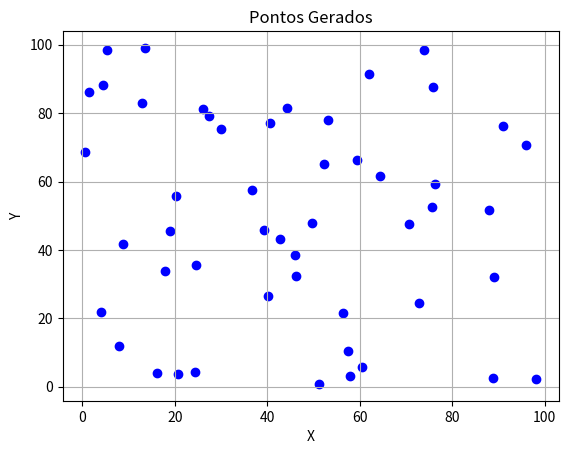

This chart was generated by the following Python code:
import random
import matplotlib.pyplot as plt

def generate_points(x_min, x_max, y_min, y_max, num_points, distribution='random'):
    """
    Gera pontos dentro de uma área definida pelos limites.
    :param x_min: Coordenada mínima em x
    :param x_max: Coordenada máxima em x
    :param y_min: Coordenada mínima em y
    :param y_max: Coordenada máxima em y
    :param num_points: Número de pontos a serem gerados
    :param distribution: Tipo de distribuição ('random' ou 'grid')
    :return: Lista de tuplas representando os pontos
    """
    points = []
    
    if distribution == 'random':
        for _ in range(num_points):
            x = random.uniform(x_min, x_max)
            y = random.uniform(y_min, y_max)
            points.append((x, y))
    elif distribution == 'grid':
        cols = int(num_points ** 0.5)
        rows = (num_points // cols) + (1 if num_points % cols else 0)
        x_spacing = (x_max - x_min) / max(cols - 1, 1)
        y_spacing = (y_max - y_min) / max(rows - 1, 1)
        for i in range(rows):
            for j in range(cols):
                if len(points) >= num_points:
                    break
                x = x_min + j * x_spacing
                y = y_min + i * y_spacing
                points.append((x, y))
    else:
        raise ValueError("Distribuição inválida. Use 'random' ou 'grid'.")
    
    return points

def plot_points(points):
    """
    Plota os pontos gerados para visualização.
    """
    x_vals, y_vals = zip(*points)
    plt.scatter(x_vals, y_vals, c='blue', marker='o')
    plt.xlabel('X')
    plt.ylabel('Y')
    plt.title('Pontos Gerados')
    plt.grid()
    plt.show()

if __name__ == "__main__":
    # Definir a área e número de pontos
    x_min, x_max = 0, 100
    y_min, y_max = 0, 100
    num_points = 50
    
    # Gerar pontos
    points = generate_points(x_min, x_max, y_min, y_max, num_points, distribution='random')
    
    # Exibir os pontos gerados
    print("Pontos Gerados:", points)
    
    # Plotar os pontos
    plot_points(points)
    